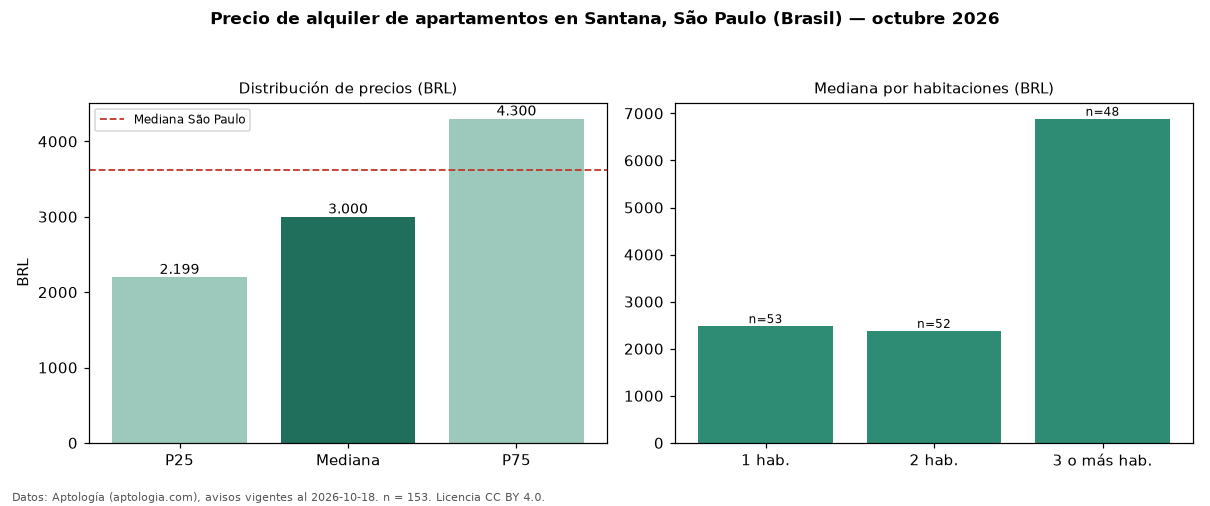

The data file committed next to this chart (first rows):
seccion, metrica, valor, moneda, n
precio, p25, 2199, BRL, 153
precio, mediana, 3000, BRL, 153
precio, p75, 4300, BRL, 153
precio, minimo, 1250, BRL, 153
precio, maximo, 21000, BRL, 153
m2, mediana_precio_m2, 50.0, BRL, 150
m2, area_mediana_m2, 60.0, m2, 150
admin, mediana_admin_mes, 848.0, BRL, 148
banos, mediana_banos, 1.0, , 
parqueadero, pct_con_parqueadero, 89.8, %, 118
habitaciones, 1, 2480, BRL, 53
habitaciones, 2, 2380, BRL, 52
habitaciones, 3+, 6885, BRL, 48
ciudad, mediana_ciudad_referencia, 3621, BRL, 
ciudad, mediana_m2_ciudad, 63.16, BRL, 
fuente, fecha_datos, 2026-10-18, , 
fuente, atribucion, https://www.aptologia.com/br/aluguel/sao…, , 
fuente, licencia, CC BY 4.0, , 
